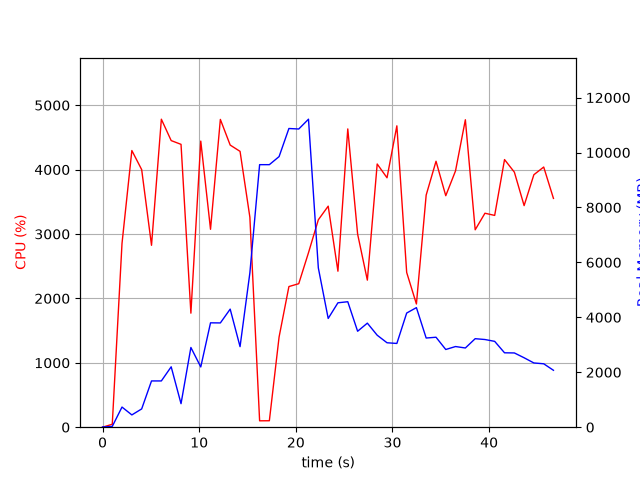

Data behind this chart, as committed beside it:
elapsed_time, nproc, cpu, mem_real, mem_virtual
3.814697265625e-05, 1, 0.0, 8.004, 3185
1.006, 1, 45.7, 28.43, 129
2.014, 1, 2853, 733, 4978
3.033, 1, 4296, 447.4, 4994
4.049, 1, 4000, 665.5, 5014
5.067, 1, 2825, 1684, 6858
6.085, 1, 4783, 1684, 6858
7.102, 1, 4451, 2198, 8402
8.12, 1, 4392, 856.3, 8402
9.141, 1, 1771, 2902, 10778
10.16, 1, 4443, 2194, 11021
11.17, 1, 3073, 3800, 11031
12.19, 1, 4780, 3796, 11031
13.21, 1, 4381, 4298, 11031
14.23, 1, 4283, 2932, 11282
15.24, 1, 3261, 5619, 19490
16.25, 1, 99.2, 9557, 19490
17.26, 1, 100.2, 9557, 19490
18.27, 1, 1401, 9851, 19527
19.28, 1, 2184, 10874, 19589
20.3, 1, 2229, 10855, 25847
21.31, 1, 2710, 11212, 26076
22.33, 1, 3221, 5799, 26150
23.35, 1, 3432, 3959, 26206
24.35, 1, 2422, 4529, 26206
25.37, 1, 4632, 4568, 26206
26.39, 1, 2999, 3493, 26206
27.4, 1, 2284, 3788, 26206
28.42, 1, 4087, 3348, 26206
29.43, 1, 3873, 3074, 26279
30.45, 1, 4680, 3049, 26279
31.47, 1, 2403, 4156, 26279
32.48, 1, 1914, 4353, 26279
33.48, 1, 3604, 3246, 26279
34.5, 1, 4130, 3275, 26297
35.51, 1, 3595, 2829, 26297
36.52, 1, 3980, 2936, 26297
37.54, 1, 4774, 2884, 26297
38.56, 1, 3066, 3222, 26297
39.57, 1, 3323, 3192, 26304
40.57, 1, 3289, 3125, 26312
41.59, 1, 4156, 2708, 26312
42.61, 1, 3961, 2703, 26312
43.62, 1, 3441, 2527, 26327
44.63, 1, 3920, 2339, 26337
45.65, 1, 4040, 2308, 26337
46.65, 1, 3553, 2072, 26337
